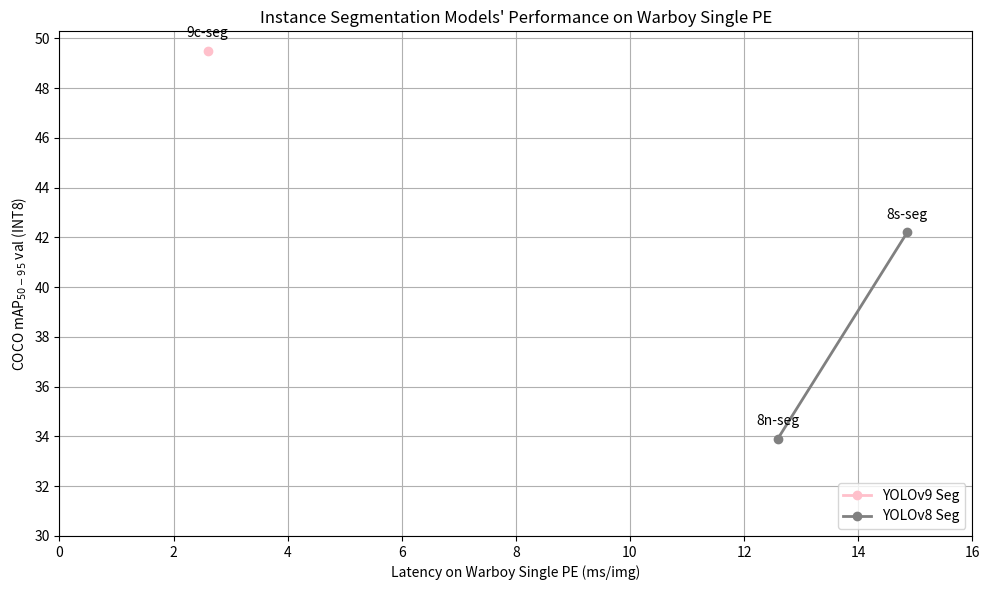

Generate this figure with matplotlib: (Note: this script raises an exception after producing the figure.)
import matplotlib.pyplot as plt
import numpy as np

# yolo 모델 버전별 데이터
yolov9_seg = ["9c-seg"]
yolov9_seg_mAP = [49.5]
yolov9_seg_latency = [2.60]

yolov8_seg = ["8n-seg", "8s-seg"]
yolov8_seg_mAP = [33.9, 42.2]
yolov8_seg_latency = [12.59, 14.86]

# 그래프 스타일
plt.figure(figsize=(10, 6))

plt.plot(
    yolov9_seg_latency,
    yolov9_seg_mAP,
    marker="o",
    color="pink",
    linewidth=2,
    label="YOLOv9 Seg",
)
for i, label in enumerate(yolov9_seg):
    plt.annotate(
        label,
        (yolov9_seg_latency[i], yolov9_seg_mAP[i]),
        textcoords="offset points",
        xytext=(0, 10),
        ha="center",
    )

plt.plot(
    yolov8_seg_latency,
    yolov8_seg_mAP,
    marker="o",
    color="gray",
    linewidth=2,
    label="YOLOv8 Seg",
)
for i, label in enumerate(yolov8_seg):
    plt.annotate(
        label,
        (yolov8_seg_latency[i], yolov8_seg_mAP[i]),
        textcoords="offset points",
        xytext=(0, 10),
        ha="center",
    )

# 축 및 제목 설정
plt.xlabel("Latency on Warboy Single PE (ms/img)")
plt.ylabel("COCO mAP$_{50-95}$ val (INT8)")
plt.title("Instance Segmentation Models' Performance on Warboy Single PE")

plt.xticks(np.arange(0, 17, 2))
plt.yticks(np.arange(30, 51, 2))

plt.grid(True)
plt.legend(loc="lower right")
plt.tight_layout()
plt.savefig("data/images/graph_single_seg.png", dpi=300)
plt.show()
